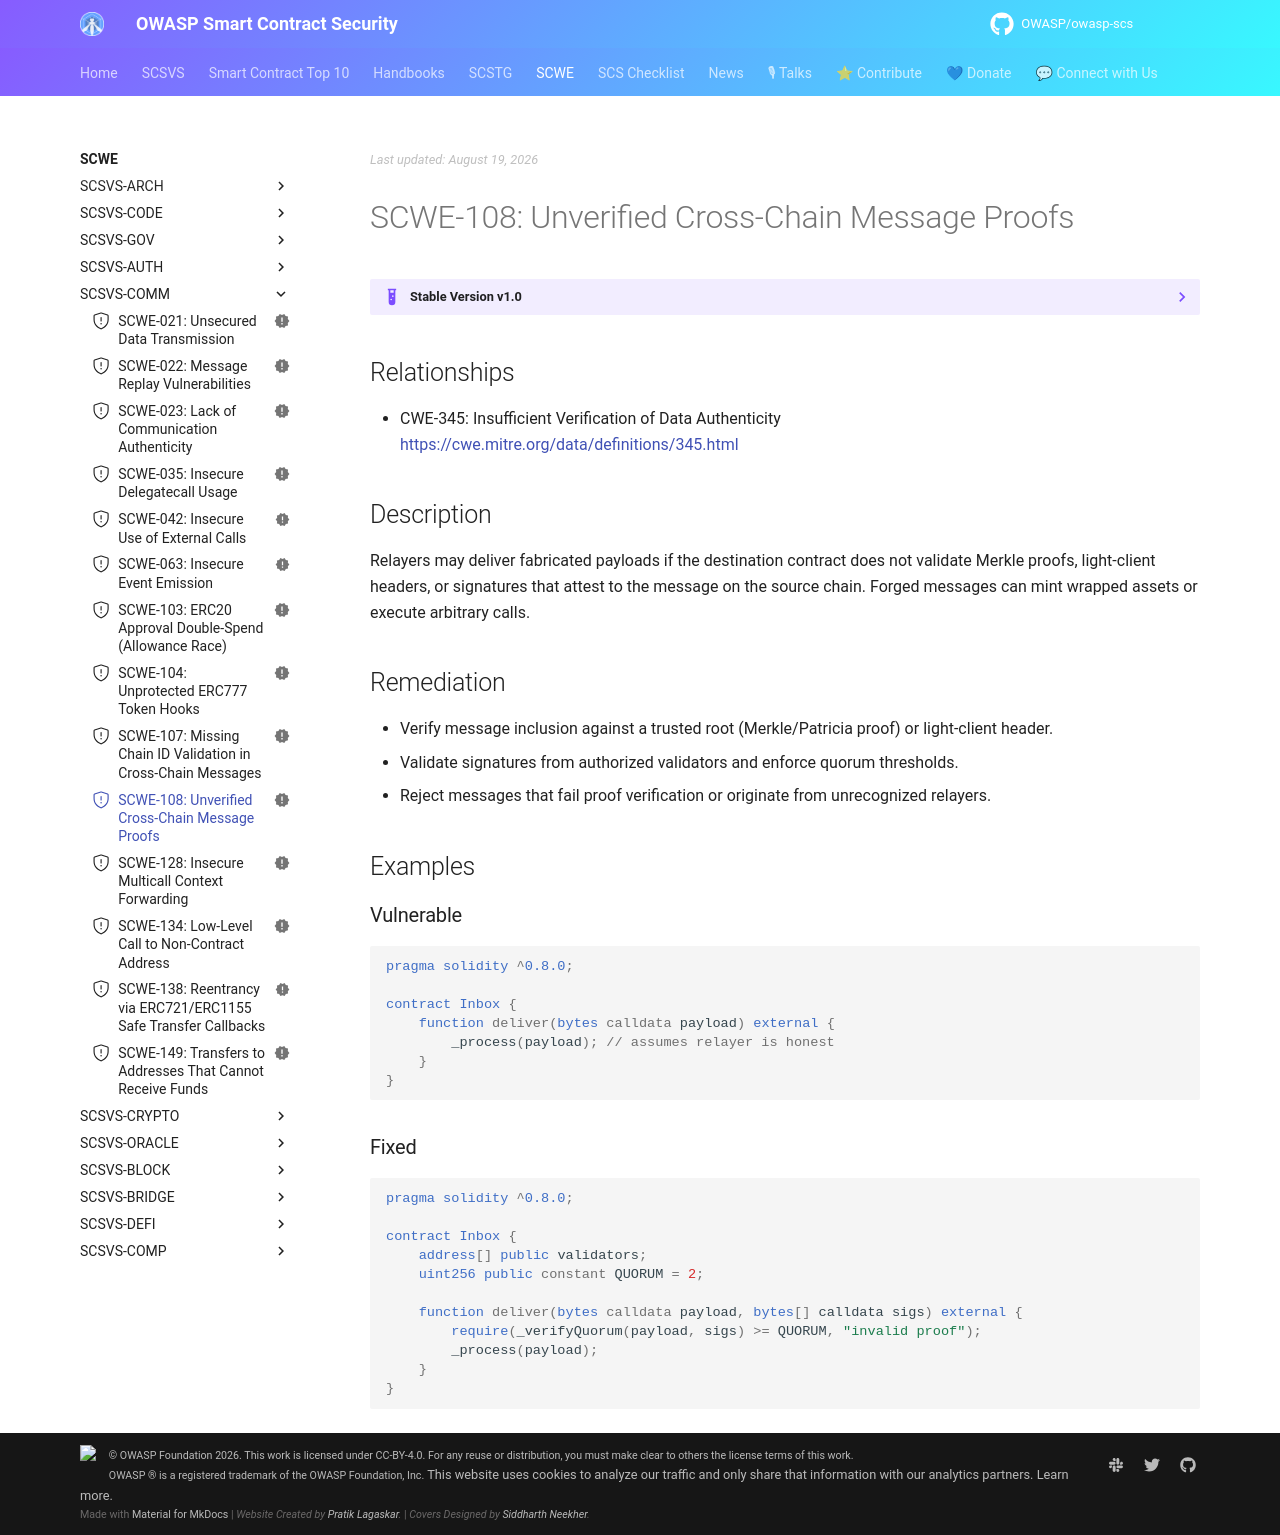

repository: OWASP/owasp-scs · page: SCWE/SCSVS-COMM/SCWE-108/index.html · generator: mkdocs

---
title: Unverified Cross-Chain Message Proofs
id: SCWE-108
alias: unverified-cross-chain-proofs
platform: []
profiles: [L1]
mappings:
  scsvs-cg: [SCSVS-COMM]
  scsvs-scg: [SCSVS-COMM-3]
  cwe: [345]
status: new
---

## Relationships
- CWE-345: Insufficient Verification of Data Authenticity  
  [https://cwe.mitre.org/data/definitions/345.html](https://cwe.mitre.org/data/definitions/345.html)

## Description
Relayers may deliver fabricated payloads if the destination contract does not validate Merkle proofs, light-client headers, or signatures that attest to the message on the source chain. Forged messages can mint wrapped assets or execute arbitrary calls.

## Remediation
- Verify message inclusion against a trusted root (Merkle/Patricia proof) or light-client header.
- Validate signatures from authorized validators and enforce quorum thresholds.
- Reject messages that fail proof verification or originate from unrecognized relayers.

## Examples

### Vulnerable
```solidity
pragma solidity ^0.8.0;

contract Inbox {
    function deliver(bytes calldata payload) external {
        _process(payload); // assumes relayer is honest
    }
}
```

### Fixed
```solidity
pragma solidity ^0.8.0;

contract Inbox {
    address[] public validators;
    uint256 public constant QUORUM = 2;

    function deliver(bytes calldata payload, bytes[] calldata sigs) external {
        require(_verifyQuorum(payload, sigs) >= QUORUM, "invalid proof");
        _process(payload);
    }
}
```
